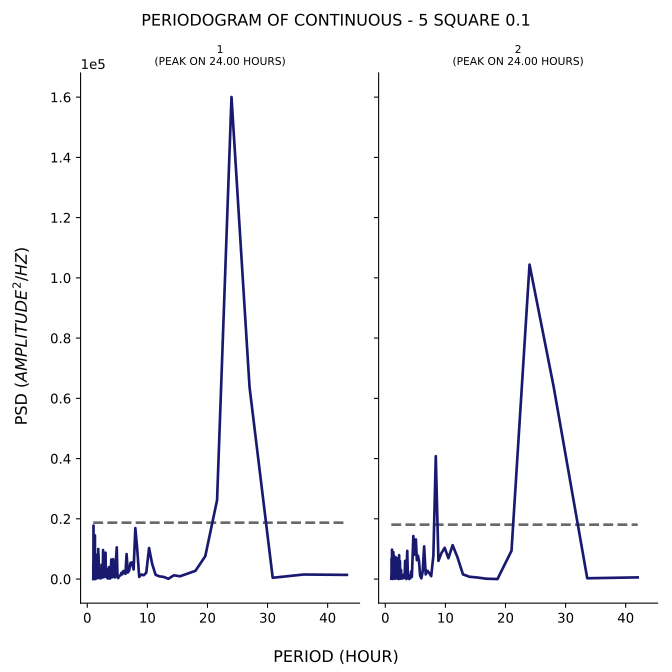

Source data for this figure (header and first rows):
test, period, psd
1, 43.2, 1381
1, 36.0, 1503
1, 30.86, 424.6
1, 27.0, 63776
1, 24.0, 160049
1, 21.6, 26203
1, 19.64, 7576
1, 18.0, 2723
1, 16.62, 1730
1, 15.43, 916.7
1, 14.4, 1237
1, 13.5, 88.59
1, 12.71, 713.1
1, 12.0, 899.3
1, 11.37, 1422
1, 10.8, 5016
1, 10.29, 10309
1, 9.818, 2122
1, 9.391, 1257
1, 9.0, 1507
1, 8.64, 715.8
1, 8.308, 10100
1, 8.0, 16921
1, 7.714, 3187
1, 7.448, 5529
1, 7.2, 5364
1, 6.968, 2840
1, 6.75, 2161
1, 6.545, 8294
1, 6.353, 1705
1, 6.171, 2535
1, 6.0, 2682
1, 5.838, 1576
1, 5.684, 2068
1, 5.538, 1285
1, 5.4, 1049
1, 5.268, 934.5
1, 5.143, 295
1, 5.023, 1311
1, 4.909, 10517
1, 4.8, 7132
1, 4.696, 727.8
1, 4.596, 530.3
1, 4.5, 1249
1, 4.408, 2365
1, 4.32, 6598
1, 4.235, 4210
1, 4.154, 572.3
1, 4.075, 1956
1, 4.0, 6498
1, 3.927, 2953
1, 3.857, 540.7
1, 3.789, 162.2
1, 3.724, 466.5
1, 3.661, 1909
1, 3.6, 3945
1, 3.541, 2155
1, 3.484, 664.1
1, 3.429, 173.6
1, 3.375, 1096
... 317 more rows
